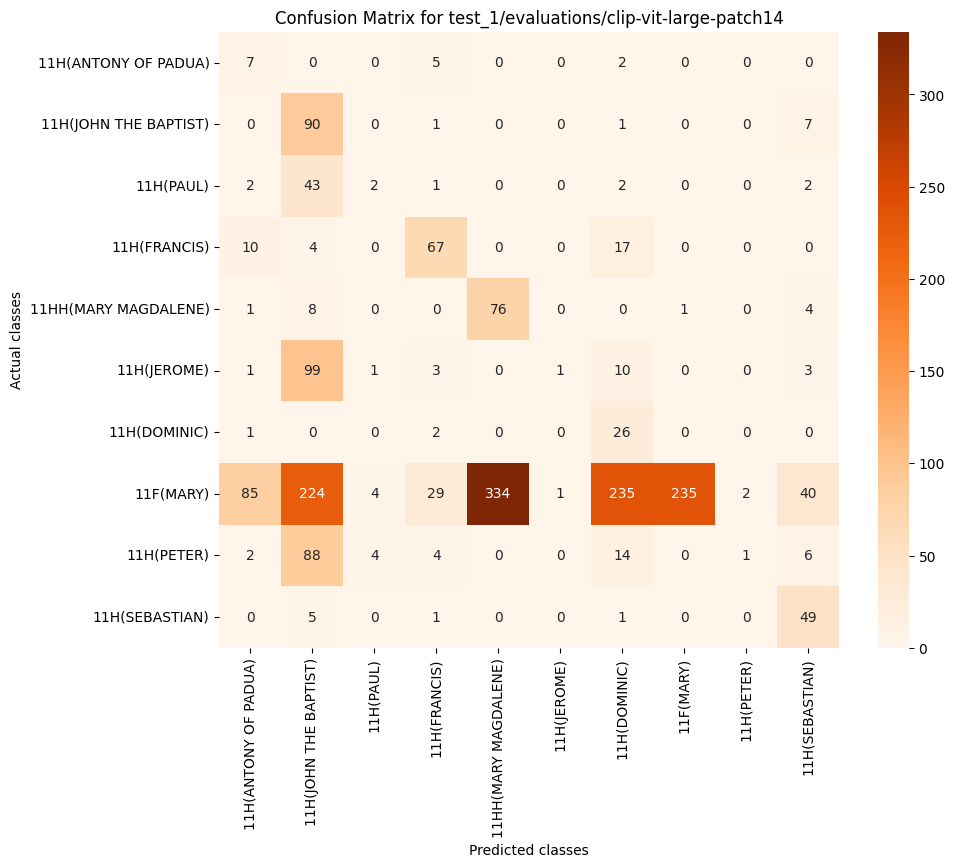

Data behind this chart, as committed beside it:
, 11H(ANTONY OF PADUA), 11H(JOHN THE BAPTIST), 11H(PAUL), 11H(FRANCIS), 11HH(MARY MAGDALENE), 11H(JEROME), 11H(DOMINIC), 11F(MARY), 11H(PETER), 11H(SEBASTIAN)
11H(ANTONY OF PADUA), 7, 0, 0, 5, 0, 0, 2, 0, 0, 0
11H(JOHN THE BAPTIST), 0, 90, 0, 1, 0, 0, 1, 0, 0, 7
11H(PAUL), 2, 43, 2, 1, 0, 0, 2, 0, 0, 2
11H(FRANCIS), 10, 4, 0, 67, 0, 0, 17, 0, 0, 0
11HH(MARY MAGDALENE), 1, 8, 0, 0, 76, 0, 0, 1, 0, 4
11H(JEROME), 1, 99, 1, 3, 0, 1, 10, 0, 0, 3
11H(DOMINIC), 1, 0, 0, 2, 0, 0, 26, 0, 0, 0
11F(MARY), 85, 224, 4, 29, 334, 1, 235, 235, 2, 40
11H(PETER), 2, 88, 4, 4, 0, 0, 14, 0, 1, 6
11H(SEBASTIAN), 0, 5, 0, 1, 0, 0, 1, 0, 0, 49
